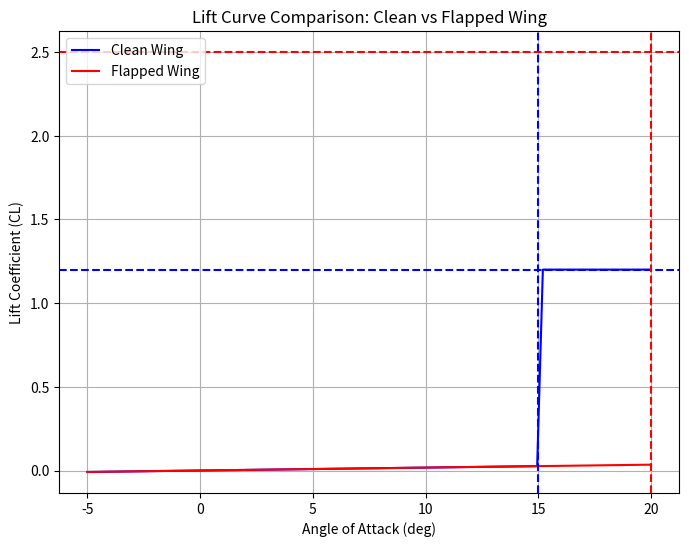

Write the Python code that produced this figure.
import numpy as np
import matplotlib.pyplot as plt

def estimate_cl_max_flapped(cl_max_clean, flap_type, c_prime_c=1.0, is_landing=True):
    # Define ΔCL_max based on flap type (data from the presentation)
    if flap_type == 'plain':
        dcl_max = 0.9
    elif flap_type == 'single slotted':
        dcl_max = 1.3
    elif flap_type == 'double slotted':
        dcl_max = 1.6
    elif flap_type == 'fowler':
        dcl_max = 1.3 * c_prime_c
    elif flap_type == 'double slotted fowler':
        dcl_max = 1.6 * c_prime_c
    else:
        raise ValueError("Invalid flap type. Choose one of: 'plain', 'single slotted', 'double slotted', 'fowler', 'double slotted fowler'")
    
    # For takeoff, typically ΔCL_max is 60-80% of the landing ΔCL_max
    if not is_landing:
        dcl_max *= 0.7  # Approximate for takeoff

    # Calculate the new CL_max with flaps deployed
    cl_max_flapped = cl_max_clean + dcl_max
    return cl_max_flapped

def plot_lift_curve(cl_max_clean, cl_max_flapped, alpha_stall_clean, alpha_stall_flapped, cl_alpha_clean):
    # Create a range of angles of attack (α)
    alpha = np.linspace(-5, alpha_stall_clean + 5, 100)
    
    # Clean wing lift curve (linear till stall)
    cl_clean = np.where(alpha <= alpha_stall_clean, cl_alpha_clean * np.radians(alpha), cl_max_clean)

    # Flapped wing lift curve (shifted and with new CL_max)
    cl_flapped = np.where(alpha <= alpha_stall_flapped, cl_alpha_clean * np.radians(alpha), cl_max_flapped)
    
    # Plotting
    plt.figure(figsize=(8,6))
    plt.plot(alpha, cl_clean, label="Clean Wing", color='b')
    plt.plot(alpha, cl_flapped, label="Flapped Wing", color='r')
    plt.axhline(y=cl_max_clean, color='b', linestyle='--')
    plt.axhline(y=cl_max_flapped, color='r', linestyle='--')
    plt.axvline(x=alpha_stall_clean, color='b', linestyle='--')
    plt.axvline(x=alpha_stall_flapped, color='r', linestyle='--')
    plt.xlabel("Angle of Attack (deg)")
    plt.ylabel("Lift Coefficient (CL)")
    plt.title("Lift Curve Comparison: Clean vs Flapped Wing")
    plt.legend()
    plt.grid(True)
    plt.show()

# Example usage
cl_max_clean = 1.2  # CL_max of the clean wing
alpha_stall_clean = 15  # Stall angle of clean wing in degrees
cl_alpha_clean = 0.1  # CL_alpha (lift curve slope) for the clean wing

# Estimate CL_max_flapped for single slotted flap during landing
cl_max_flapped = estimate_cl_max_flapped(cl_max_clean, flap_type='single slotted', is_landing=True)

# Assume flaps extend the stall angle to 20 degrees
alpha_stall_flapped = 20

# Plot the lift curve comparison
plot_lift_curve(cl_max_clean, cl_max_flapped, alpha_stall_clean, alpha_stall_flapped, cl_alpha_clean)


